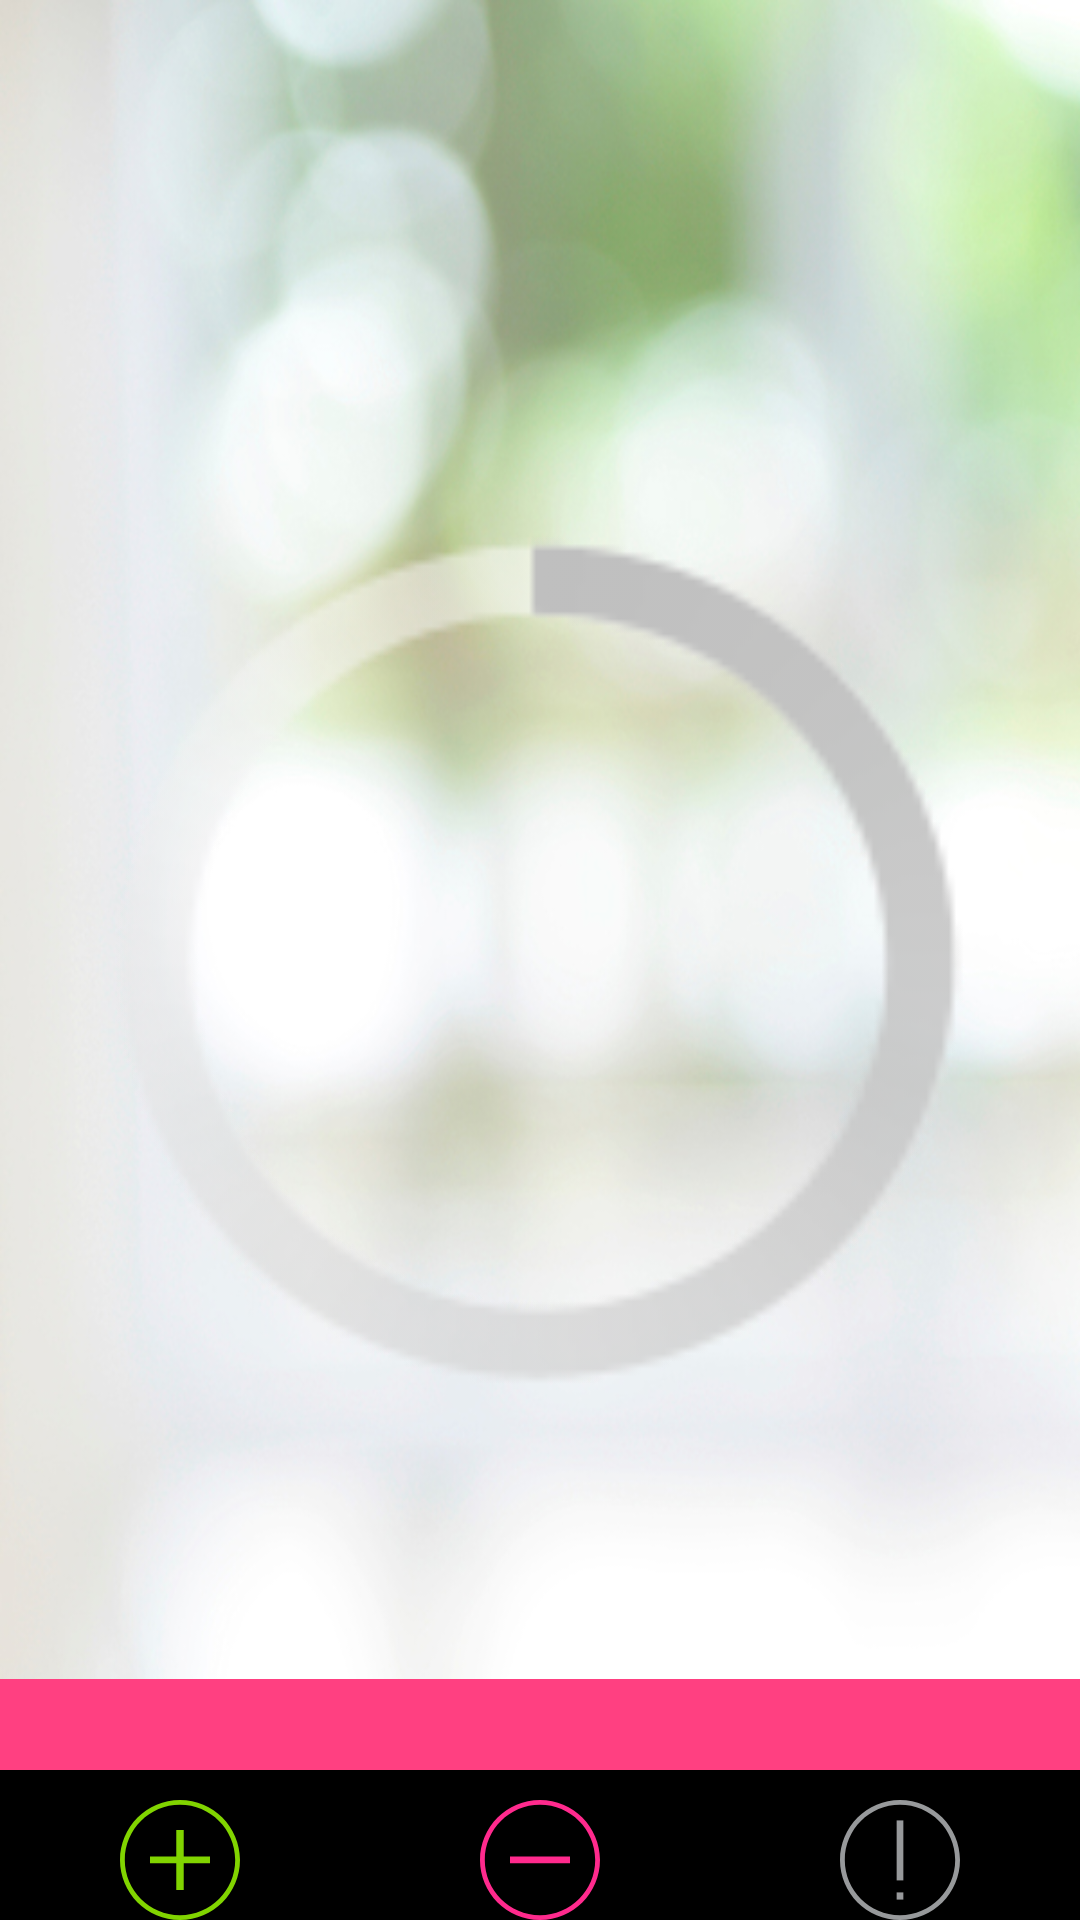

Layout XML and referenced resources for this Android screen:
<!-- AndroidManifest.xml: application theme Theme.AppCompat.Light.DarkActionBar -->
<!-- res/layout/activity_nutrtion_tracker.xml -->
<?xml version="1.0" encoding="utf-8"?>
<RelativeLayout xmlns:android="http://schemas.android.com/apk/res/android"
    xmlns:tools="http://schemas.android.com/tools"
    android:layout_width="match_parent"
    android:layout_height="match_parent"
    android:background="@drawable/nutrition_bg"
    tools:context=".nutritionTracker.NutritionTracker">

    <ListView
        android:id="@+id/food_list"
        android:layout_width="match_parent"
        android:layout_height="wrap_content"
        android:layout_above="@id/nutrition_details_fragment"
        android:layout_alignParentTop="true"
        android:layout_marginLeft="20dp"
        android:layout_marginRight="20dp"
        android:layout_marginTop="5dp">
    </ListView>

    <ProgressBar
        android:id="@+id/progress_bar"
        style="@android:style/Widget.Holo.ProgressBar"
        android:layout_width="match_parent"
        android:layout_height="match_parent"
        android:layout_alignParentStart="true"
        android:layout_alignParentTop="true"
        android:visibility="visible" />

    <FrameLayout
        android:id="@+id/nutrition_details_fragment"
        android:layout_width="match_parent"
        android:layout_height="wrap_content"
        android:layout_above="@id/nutrition_total_calories_textView">
    </FrameLayout>

    <TextView
        android:id="@+id/nutrition_total_calories_textView"
        android:layout_width="match_parent"
        android:layout_height="wrap_content"
        android:layout_above="@id/nutrition_layout_buttons"
        android:background="@color/hotPink"
        android:paddingBottom="5dp"
        android:paddingLeft="20dp"
        android:paddingRight="20dp"
        android:paddingTop="5dp"
        android:textColor="@color/white"
        android:textSize="15sp"
        android:textStyle="bold" />

    <LinearLayout
        android:id="@+id/nutrition_layout_buttons"
        android:layout_width="match_parent"
        android:layout_height="wrap_content"
        android:layout_alignParentBottom="true"
        android:background="@color/black"
        android:orientation="horizontal"
        android:paddingTop="10dp">

        <ImageButton
            android:id="@+id/nutrition_add_entry_button"
            android:layout_width="wrap_content"
            android:layout_height="wrap_content"
            android:layout_weight="1"
            android:adjustViewBounds="false"
            android:background="@color/black"
            android:contentDescription="@string/button_add_nutrition_entry"
            android:cropToPadding="false"
            android:src="@drawable/ic_nutrition_add_entry" />

        <ImageButton
            android:id="@+id/nutrition_delete_entry_button"
            android:layout_width="wrap_content"
            android:layout_height="wrap_content"
            android:layout_weight="1"
            android:adjustViewBounds="false"
            android:background="@color/black"
            android:contentDescription="@string/button_delete_nutrition_entry"
            android:src="@drawable/ic_nutrition_delete_entry" />

        <ImageButton
            android:id="@+id/nutrition_edit_entry_button"
            android:layout_width="wrap_content"
            android:layout_height="wrap_content"
            android:layout_weight="1"
            android:background="@color/black"
            android:contentDescription="@string/button_edit_nutrition_entry"
            android:src="@drawable/ic_nutrition_edit_entry" />
    </LinearLayout>

</RelativeLayout>
<!-- resources referenced by this layout -->
<resources>
  <color name="black">#000000</color>
  <color name="hotPink">#ff4081</color>
  <color name="white">#ffffff</color>
  <!-- drawable ic_nutrition_add_entry (drawable) -->
  <vector android:height="40dp" android:viewportHeight="100.0"
      android:viewportWidth="100.0" android:width="40dp" xmlns:android="http://schemas.android.com/apk/res/android">
      <path android:fillColor="#81D400" android:pathData="M50,4c25.4,0 46,20.6 46,46S75.4,96 50,96S4,75.4 4,50S24.6,4 50,4M50,0C22.4,0 0,22.4 0,50s22.4,50 50,50s50,-22.4 50,-50S77.6,0 50,0L50,0z"/>
      <path android:fillColor="#81D400" android:pathData="M53.1,25l-6.2,0l0,22.1l-21.9,0l0,5.6l21.9,0l0,22.3l6.2,0l0,-22.3l21.9,0l0,-5.6l-21.9,0l0,-22.1z"/>
  </vector>
  <!-- drawable ic_nutrition_delete_entry (drawable) -->
  <vector android:height="40dp" android:viewportHeight="100.0"
      android:viewportWidth="100.0" android:width="40dp" xmlns:android="http://schemas.android.com/apk/res/android">
      <path android:fillColor="#FF2A8D" android:pathData="M50,4c25.4,0 46,20.6 46,46S75.4,96 50,96S4,75.4 4,50S24.6,4 50,4M50,0C22.4,0 0,22.4 0,50s22.4,50 50,50s50,-22.4 50,-50S77.6,0 50,0L50,0z"/>
      <path android:fillColor="#FF2A8D" android:pathData="M75,47.1l-50,0l0,5.6l50,0l0,-5.6z"/>
  </vector>
  <!-- drawable ic_nutrition_edit_entry (drawable) -->
  <vector android:height="40dp" android:viewportHeight="100.0"
      android:viewportWidth="100.0" android:width="40dp" xmlns:android="http://schemas.android.com/apk/res/android">
      <path android:fillColor="#97999B" android:pathData="M50,4c25.4,0 46,20.6 46,46S75.4,96 50,96S4,75.4 4,50S24.6,4 50,4M50,0C22.4,0 0,22.4 0,50s22.4,50 50,50s50,-22.4 50,-50S77.6,0 50,0L50,0z"/>
      <path android:fillColor="#97999B" android:pathData="M52.8,17l-5.6,0l0,50l5.6,0l0,-50z"/>
      <path android:fillColor="#97999B" android:pathData="M52.8,77l-5.6,0l0,6l5.6,0l0,-6z"/>
  </vector>
  <!-- drawable nutrition_bg: jpg bitmap (drawable, 165918 bytes) -->
  <string name="button_add_nutrition_entry">Add button for nutrition entry</string>
  <string name="button_delete_nutrition_entry">Delete button for nutrition entry</string>
  <string name="button_edit_nutrition_entry">Edit button for nutrition entry</string>
</resources>
